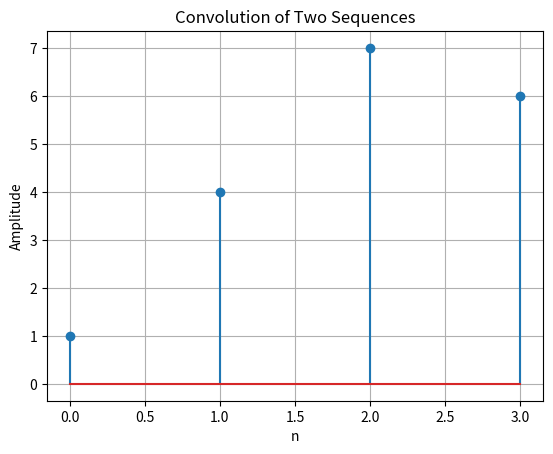

Generate this figure with matplotlib:
import numpy as np
import matplotlib.pyplot as plt

# Input two sequences
x = np.array([1, 2, 3])
h = np.array([1, 2])

# Find convolution
y = np.convolve(x, h)

print("First sequence:", x)
print("Second sequence:", h)
print("Convolution of two sequences:", y)   

# Plot
plt.stem(y)
plt.xlabel("n")
plt.ylabel("Amplitude")
plt.title("Convolution of Two Sequences")
plt.grid(True)
plt.show()
